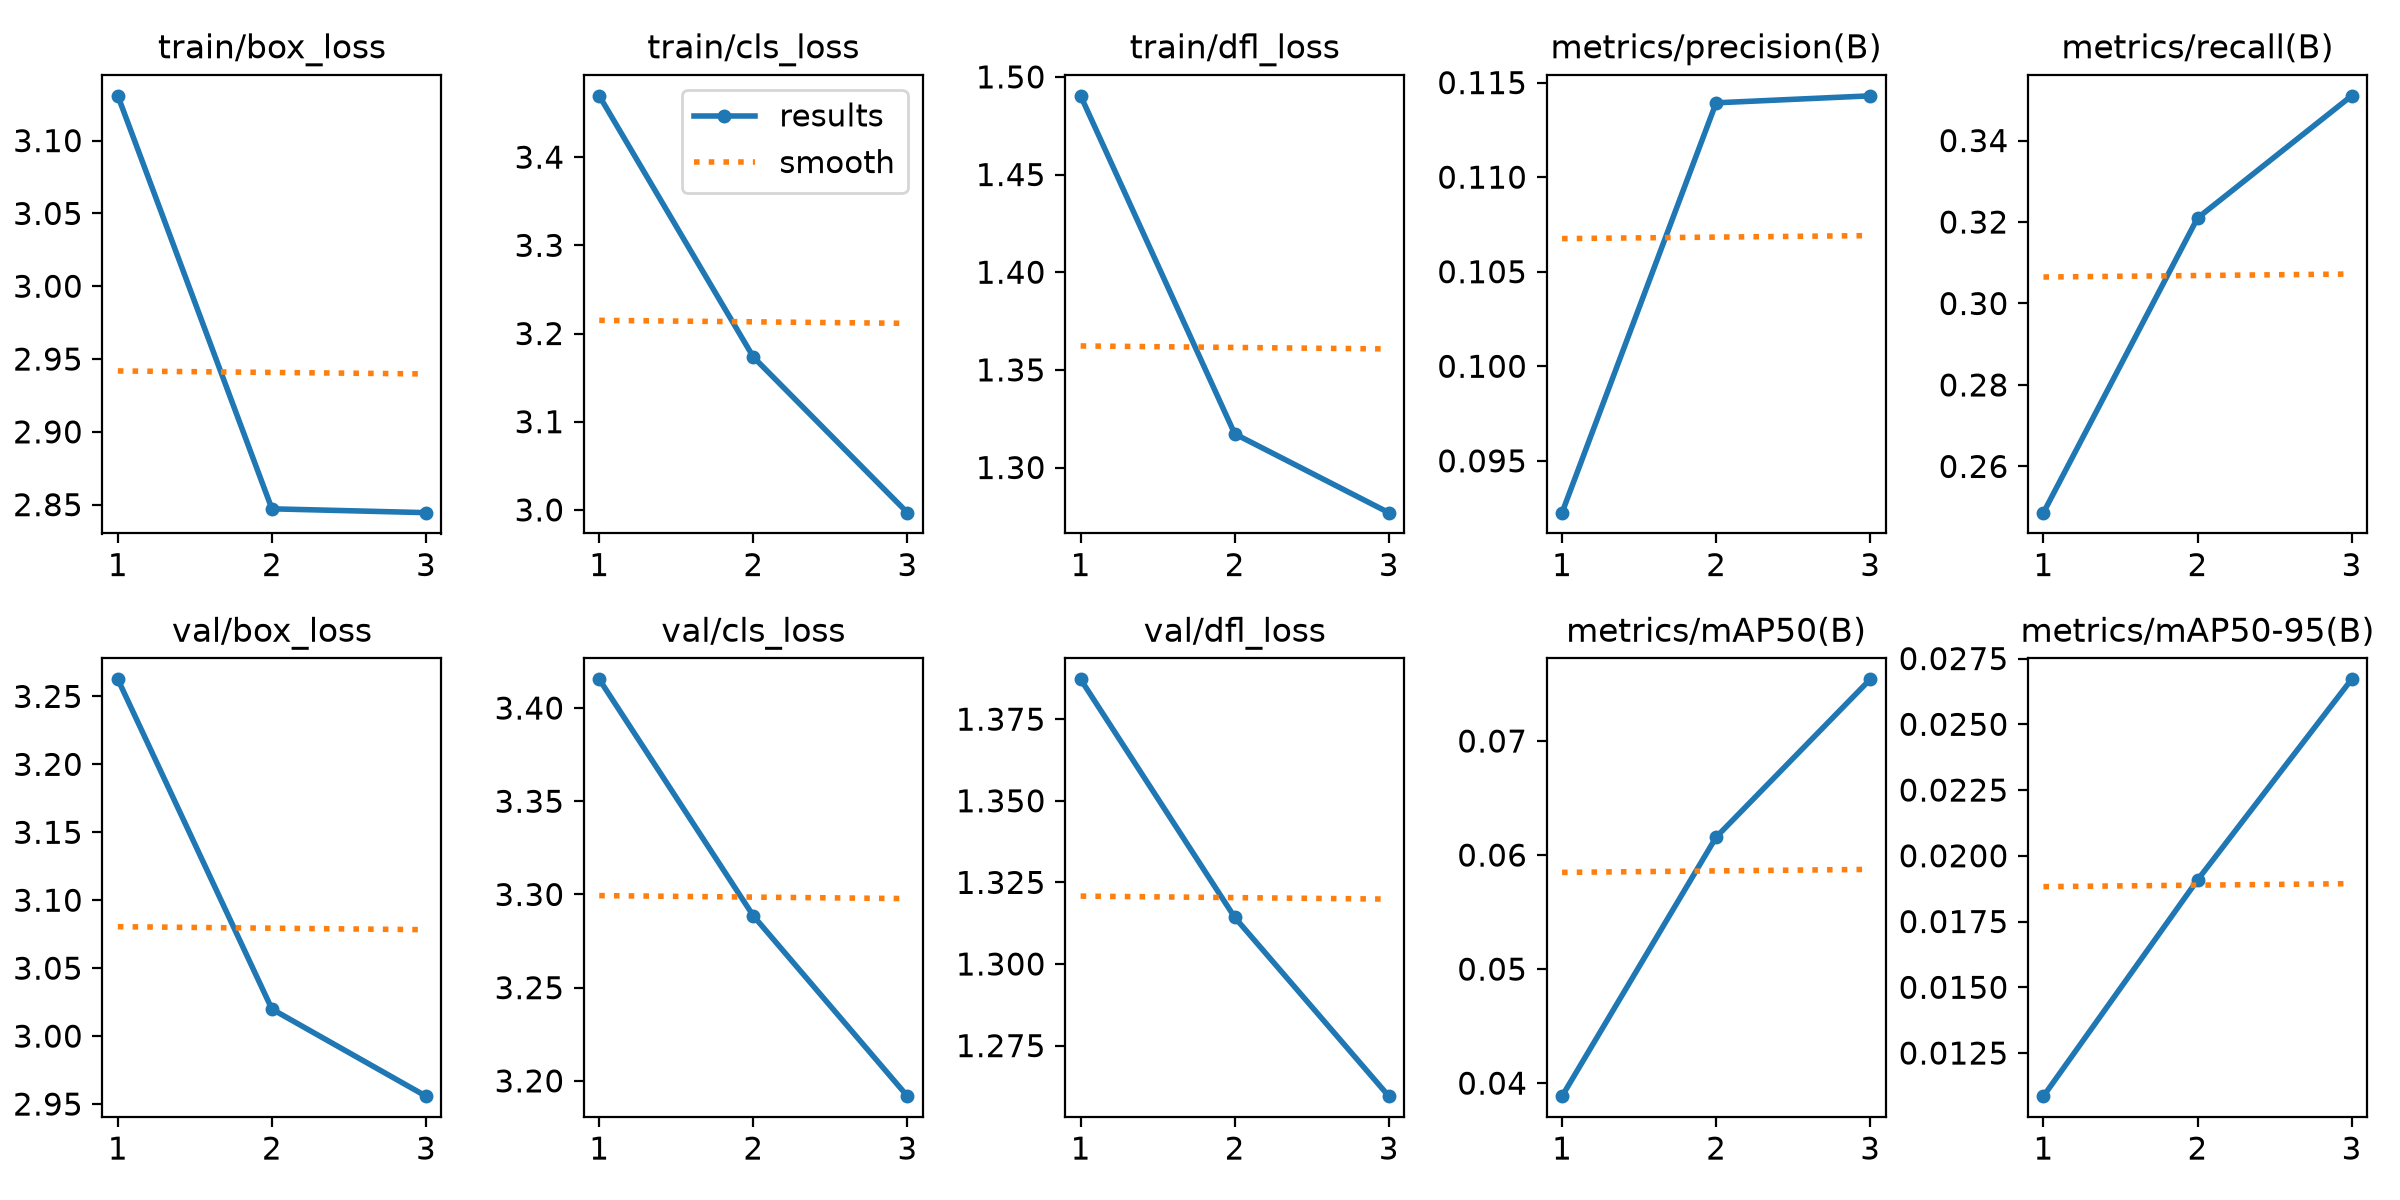

Source data for this figure (header and first rows):
epoch, time, train/box_loss, train/cls_loss, train/dfl_loss, metrics/precision(B), metrics/recall(B), metrics/mAP50(B), metrics/mAP50-95(B), val/box_loss, val/cls_loss, val/dfl_loss, lr/pg0, lr/pg1, lr/pg2
1, 72.68, 3.131, 3.47, 1.49, 0.09226, 0.2487, 0.03886, 0.01086, 3.263, 3.415, 1.387, 0.00096, 0.00096, 0.00096
2, 160.6, 2.847, 3.173, 1.317, 0.1139, 0.321, 0.06157, 0.01908, 3.02, 3.289, 1.314, 0.001313, 0.001313, 0.001313
3, 229.8, 2.845, 2.997, 1.277, 0.1143, 0.351, 0.07541, 0.02671, 2.956, 3.192, 1.26, 0.00068, 0.00068, 0.00068
